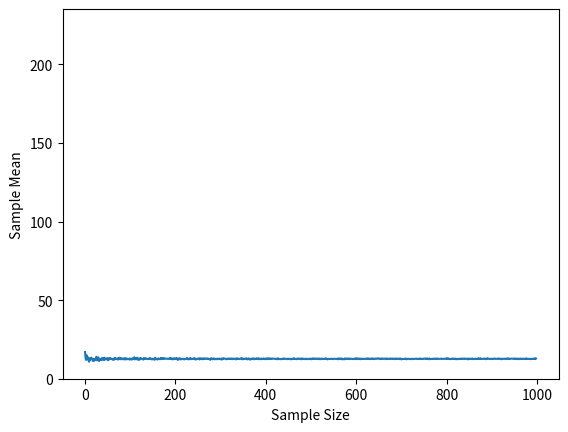

Write the Python code that produced this figure.
#Descriptive statistics for the data set it summerize the data set and provide the following information:
#mean, median, mode, variance, standard deviation, range, minimum, maximum, skewness, kurtosis, percentiles, interquartile range, covariance, correlation, outliers, missing values, frequency distribution, and the central limit theorem
#load library
import numpy as np
from scipy.stats import skew, kurtosis
import matplotlib.pyplot as plt

data = np.array([12,15,14,10,10,18,21,13,10,16,17,19,20,13
                 ,14,15,10,10,10,10,10,10,10,10,10,10,10,10,10
                 ,])

#mean is the average of a data set
mean = np.mean(data)
print(f"mean: {mean}")

#median is the middle number in a sorted, ascending or descending, list of numbers and can be more descriptive of that data set than the average
median = np.median(data)
print(f"median:{median}")

#mode is the number that appears most frequently in a data set
mode = np.argmax(np.bincount(data))
print(f"Mode:{mode}")

#variance measure of the spread of numbers in a data set
variance = np.var(data)
print(f"variance:{variance}")

#standard deviation is the square root of the variance
standard_deviation = np.std(data)
print(f"standard deviation:{standard_deviation}")

#range is the difference between the maximum and minimum values in a data set
range_data = np.ptp(data)
print(f"range:{range_data}")

#minimum value is the smallest number in a data set
minimum = np.min(data)
print(f"minimum:{minimum}")

#maximum value is the largest number in a data set
maximum = np.max(data)
print(f"maximum:{maximum}")

#skewness is a measure of the asymmetry of the data around the sample mean
skewness = skew(data)
print(f"skewness:{skewness}")

#kurtosis is a measure of the shape of the distribution of data
kurtosis = kurtosis(data)
print(f"kurtosis:{kurtosis}")

#percentiles are used in statistics to give you a number that describes the value that a given percent of the values are lower than
percentiles = np.percentile(data, 75)
print(f"percentiles:{percentiles}")

#interquartile range is a measure of statistical dispersion, or how scattered, spread out the values in a data set are
interquartile_range = np.percentile(data, 75) - np.percentile(data, 25)
print(f"interquartile range:{interquartile_range}")

#covariance is a measure of the relationship between two sets of data
data_2 = np.array([1,2,3,4,5,6,7,8,9,10,11,12,13,14,15,16,17,18,19,20,21,22,23,24,25,26,27,28,29])
covariance = np.cov(data, data_2)[0][1]
print(f"covariance:{covariance}")

#correlation is a measure of the relationship between two sets of data
correlation = np.corrcoef(data, data_2)
print(f"correlation:{correlation}")

#outliers are numbers in a data set that are significantly higher or lower than the other numbers
outliers = []
for i in data:
    z = (i - mean)/standard_deviation
    if np.abs(z) > 3:
        outliers.append(i)
print(f"outliers:{outliers}")

#missing values are values that are not present in a data set
missing_values = np.isnan(data)
print(f"missing values:{missing_values}")

#frequency distribution is a summary of counting how often values occur within a data set
frequency_distribution = np.bincount(data)
print(f"frequency distribution:{frequency_distribution}")

#centeral limit Theorem
#The central limit theorem states that the distribution of sample averages approaches a normal distribution as the sample size gets larger

sample_means = [np.mean(np.random.randint(1,7,1000)) for _ in range(1000)]
plt.hist(sample_means, bins=11, color='black')
plt.xlabel('Sample Mean')
plt.ylabel('Frequency')
plt.show()

#Law of Large numbers
#The law of large numbers states that as a sample size grows, its mean gets closer to the average of the whole population

sample_means = [np.mean(np.random.choice(data,size =i, replace=True)) for i in range(1,1000)]
plt.plot(sample_means)
plt.xlabel('Sample Size')
plt.ylabel('Sample Mean')
plt.show()

#z-score is a measure of how many standard deviations an element is from the mean
z = (data - mean)/standard_deviation
print(f"z-score:{z}")

